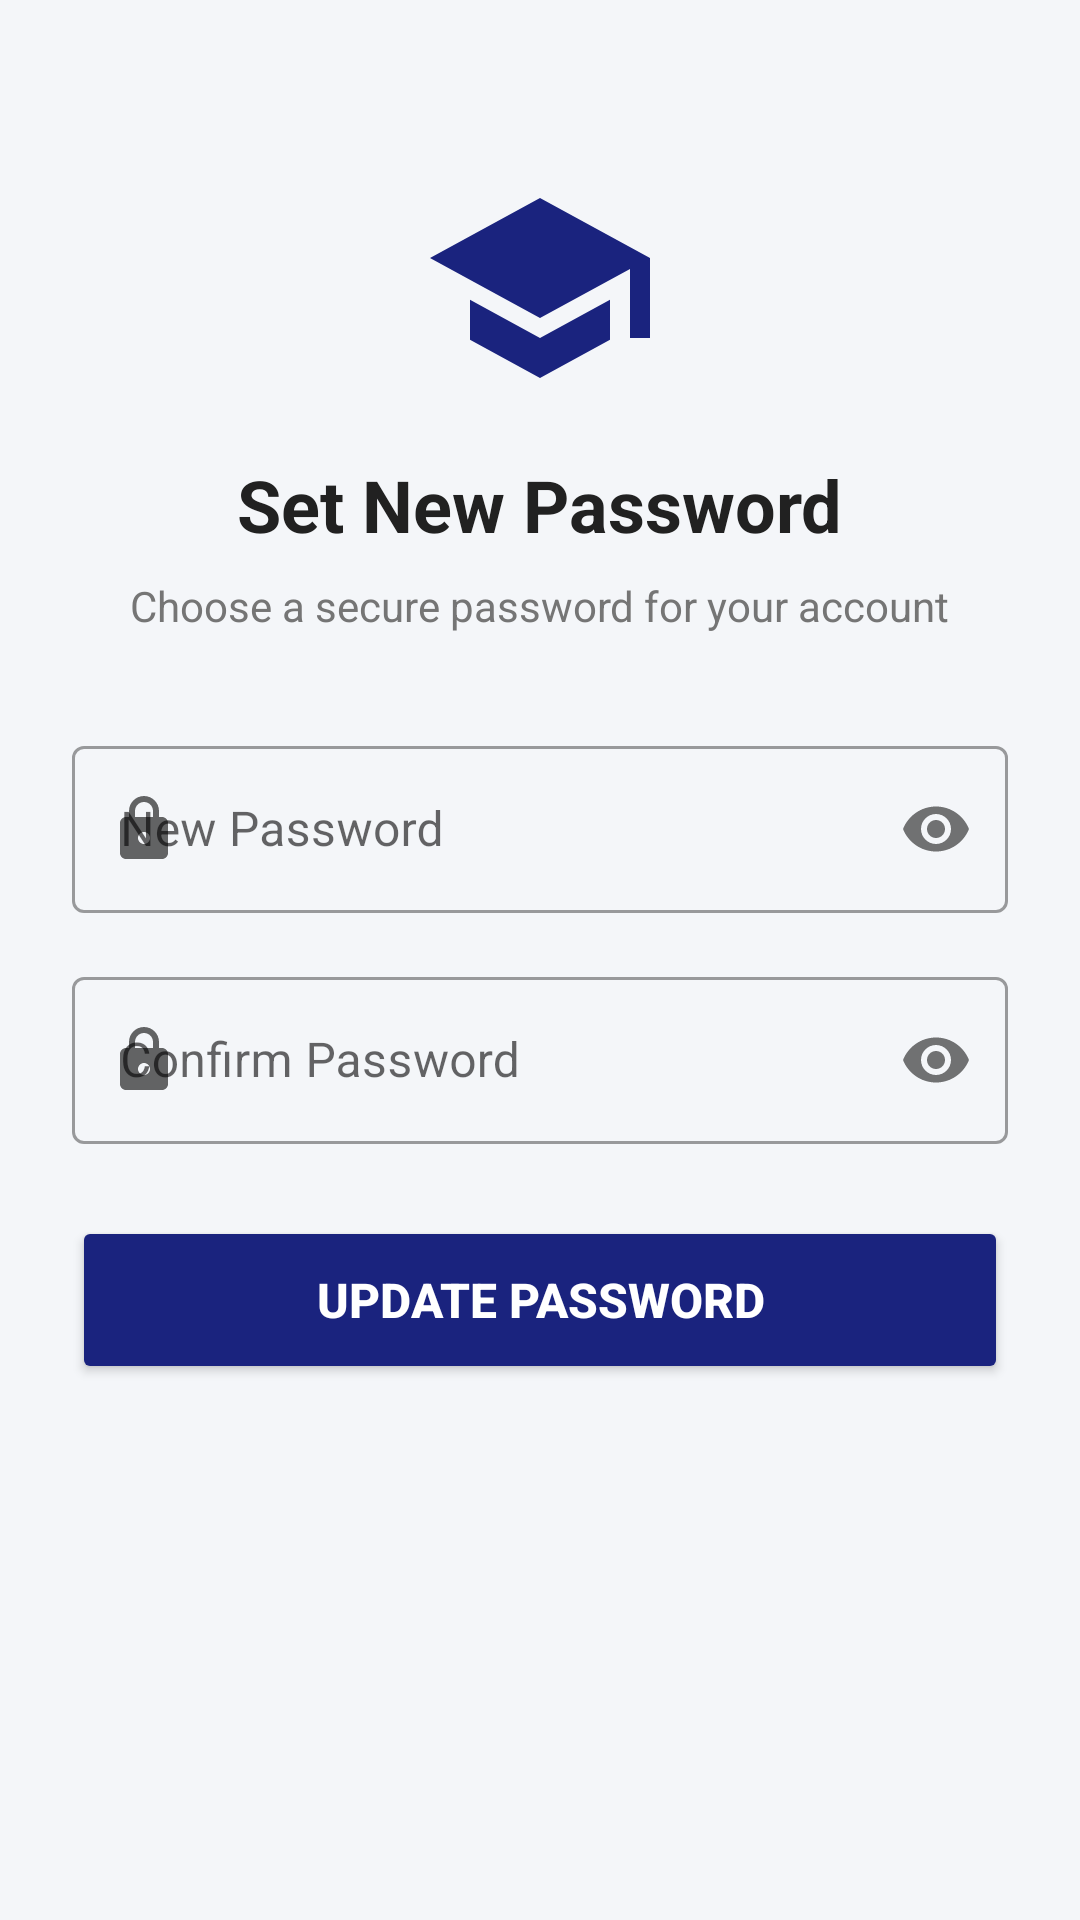

Layout XML and referenced resources for this Android screen:
<!-- AndroidManifest.xml: application theme Theme.SmartPortal -->
<!-- res/layout/activity_reset_password.xml -->
<?xml version="1.0" encoding="utf-8"?>
<ScrollView xmlns:android="http://schemas.android.com/apk/res/android"
    xmlns:app="http://schemas.android.com/apk/res-auto"
    android:layout_width="match_parent"
    android:layout_height="match_parent"
    android:background="@color/background"
    android:fillViewport="true">

    <LinearLayout
        android:layout_width="match_parent"
        android:layout_height="wrap_content"
        android:gravity="center_horizontal"
        android:orientation="vertical"
        android:padding="24dp">

        <ImageView
            android:layout_width="80dp"
            android:layout_height="80dp"
            android:layout_marginTop="32dp"
            android:contentDescription="@string/new_password_title"
            android:src="@drawable/ic_smart_logo" />

        <TextView
            android:layout_width="wrap_content"
            android:layout_height="wrap_content"
            android:layout_marginTop="16dp"
            android:text="@string/new_password_title"
            android:textColor="@color/text_primary"
            android:textSize="24sp"
            android:textStyle="bold" />

        <TextView
            android:layout_width="wrap_content"
            android:layout_height="wrap_content"
            android:layout_marginTop="8dp"
            android:gravity="center"
            android:text="@string/new_password_subtitle"
            android:textColor="@color/text_secondary"
            android:textSize="14sp" />

        <com.google.android.material.textfield.TextInputLayout
            android:id="@+id/tilNewPassword"
            style="@style/Widget.MaterialComponents.TextInputLayout.OutlinedBox"
            android:layout_width="match_parent"
            android:layout_height="wrap_content"
            android:layout_marginTop="32dp"
            android:hint="@string/new_password"
            app:passwordToggleEnabled="true"
            app:startIconDrawable="@drawable/ic_lock">

            <com.google.android.material.textfield.TextInputEditText
                android:id="@+id/etNewPassword"
                android:layout_width="match_parent"
                android:layout_height="wrap_content"
                android:inputType="textPassword"
                android:textColor="@color/text_primary" />
        </com.google.android.material.textfield.TextInputLayout>

        <com.google.android.material.textfield.TextInputLayout
            android:id="@+id/tilConfirmNewPassword"
            style="@style/Widget.MaterialComponents.TextInputLayout.OutlinedBox"
            android:layout_width="match_parent"
            android:layout_height="wrap_content"
            android:layout_marginTop="16dp"
            android:hint="@string/confirm_password"
            app:passwordToggleEnabled="true"
            app:startIconDrawable="@drawable/ic_lock">

            <com.google.android.material.textfield.TextInputEditText
                android:id="@+id/etConfirmNewPassword"
                android:layout_width="match_parent"
                android:layout_height="wrap_content"
                android:inputType="textPassword"
                android:textColor="@color/text_primary" />
        </com.google.android.material.textfield.TextInputLayout>

        <Button
            android:id="@+id/btnResetPassword"
            android:layout_width="match_parent"
            android:layout_height="56dp"
            android:layout_marginTop="24dp"
            android:backgroundTint="@color/primary"
            android:text="@string/reset_password_button"
            android:textColor="@color/surface"
            android:textSize="16sp"
            android:textStyle="bold"
            app:cornerRadius="8dp" />

    </LinearLayout>
</ScrollView>
<!-- resources referenced by this layout -->
<resources>
  <color name="background">#F4F6F9</color>
  <color name="primary">#1A237E</color>
  <color name="surface">#FFFFFF</color>
  <color name="text_primary">#212121</color>
  <color name="text_secondary">#757575</color>
  <!-- drawable ic_lock (drawable) -->
  <vector xmlns:android="http://schemas.android.com/apk/res/android"
      android:width="24dp"
      android:height="24dp"
      android:viewportWidth="24"
      android:viewportHeight="24">
      <path
          android:fillColor="@color/text_secondary"
          android:pathData="M18,8h-1V6c0,-2.76 -2.24,-5 -5,-5S7,3.24 7,6v2H6c-1.1,0 -2,0.9 -2,2v10c0,1.1 0.9,2 2,2h12c1.1,0 2,-0.9 2,-2V10C20,8.9 19.1,8 18,8zM9,6c0,-1.66 1.34,-3 3,-3s3,1.34 3,3v2H9V6zM12,17c-1.1,0 -2,-0.9 -2,-2s0.9,-2 2,-2 2,0.9 2,2 -0.9,2 -2,2z"/>
  </vector>
  <!-- drawable ic_smart_logo (drawable) -->
  <vector xmlns:android="http://schemas.android.com/apk/res/android"
      android:width="120dp"
      android:height="120dp"
      android:viewportWidth="24"
      android:viewportHeight="24">
      <path
          android:fillColor="@color/primary"
          android:pathData="M12,3L1,9L12,15L21,10.09V17H23V9M5,13.18V17.18L12,21L19,17.18V13.18L12,17L5,13.18Z" />
  </vector>
  <string name="confirm_password">Confirm Password</string>
  <string name="new_password">New Password</string>
  <string name="new_password_subtitle">Choose a secure password for your account</string>
  <string name="new_password_title">Set New Password</string>
  <string name="reset_password_button">Update Password</string>
  <style name="Theme.SmartPortal" parent="Theme.MaterialComponents.DayNight.NoActionBar">
          
          <item name="colorPrimary">@color/primary</item>
          <item name="colorPrimaryVariant">@color/primary_variant</item>
          <item name="colorOnPrimary">@color/surface</item>
          
          <item name="colorSecondary">@color/secondary</item>
          <item name="colorOnSecondary">@color/surface</item>
          
          <item name="android:statusBarColor">@color/primary</item>
          <item name="android:windowBackground">@color/background</item>
      </style>
  <color name="primary_variant">#0D47A1</color>
  <color name="secondary">#00897B</color>
</resources>
